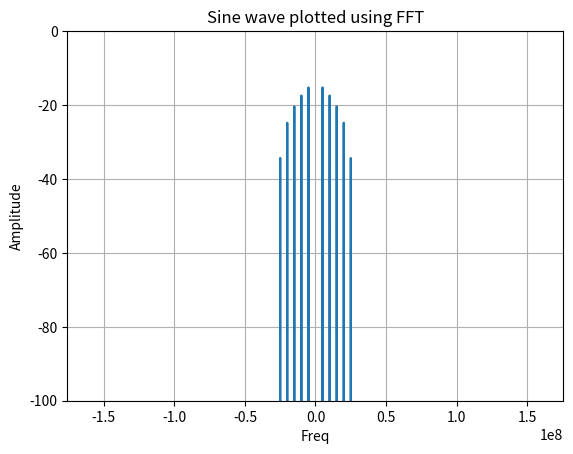

This chart was generated by the following Python code:
from scipy.fft import fft, ifft, fftfreq, fftshift
import numpy as np
import math
import matplotlib.pyplot as plt
import scipy.signal as signal


# number of signal points
N = 1024
# sampling freq
fs = 320000000  # 320 MHz
Ts = 1.0 / fs

f = [5000000, 10000000, 15000000, 20000000, 25000000]
print(f)
# Time period
t = np.arange(0, N*Ts, Ts)

# Create a sine wave with multiple frequencies(1 Hz, 2 Hz and 4 Hz)
# xt = 7*np.cos(2 * np.pi * f[0] * t)
xt = 9*np.cos(2 * np.pi * f[0] * t) + 7*np.cos(2 * np.pi * f[1] * t) \
     + 5*np.cos(2 * np.pi * f[2] * t) + 3*np.cos(2 * np.pi * f[3] * t) + 1*np.cos(2 * np.pi * f[4] * t)
max_xt = max(xt)
xt = xt / (max_xt+1)

xt_re = xt.real  # real
xt_im = xt.imag  # imaginary

file_name = "fft_input.txt"
with open(file_name, "w") as f:
    f.write('uint16_t real_arr_fix[1024] = { \n')

    # Convert to Q12.11 ADC output (-1, +1 range) Two's complement format
    for i in range(len(xt)):
        if xt_re[i] < 0:
            x_re_fix = hex(2 ** 16 - round(-xt_re[i] * 2 ** 11))
        else:
            x_re_fix = hex(round(xt_re[i] * 2 ** 11))

        if xt_im[i] < 0:
            x_im_fix = hex(2 ** 16 - round(-xt_im[i] * 2 ** 11))
        else:
            x_im_fix = hex(round(xt_im[i] * 2 ** 11))

        # print(f"{i} - {xt_re[i]} : {x_re_fix} : {x_im_fix} ")
        # f.write(x_re_fix +  x_im_fix + ', \n')
        if i == (len(xt)-1):
            f.write(x_re_fix + '};')
        else:
            f.write(x_re_fix + ',\n')

    if 0:
        # Plot the original cosine wave in time domain
        plt.plot(t, xt)
        plt.title("Cosine wave: cos(2*pi*f*t)")
        plt.xlabel('Time')
        plt.ylabel('Amplitude')
        plt.grid(True)
        plt.show()

    # Do a Fourier transform on the signal
    Xf = fft(xt)
    f = fftfreq(N, Ts)

    # Plot the original sine wave using inverse Fourier transform
    # plt.plot(f, abs(Xf))
    # plt.plot(f, 10 * np.log10(abs(Xf)**2 / (fs*N)))
    plt.plot(f, 20 * np.log10(abs(Xf)/N))
    plt.title("Sine wave plotted using FFT")
    plt.xlabel('Freq')
    plt.ylabel('Amplitude')
    plt.ylim([-100, 0])
    plt.grid(True)
    plt.show()

    if 0:
        # Do an inverse Fourier transform on the signal
        xt_recover = ifft(Xf)

        # Plot the original sine wave using inverse Fourier transform
        plt.plot(t, xt_recover)
        plt.title("Sine wave plotted using inverse Fourier transform")
        plt.xlabel('Time')
        plt.ylabel('Amplitude')
        plt.grid(True)
        plt.show()
